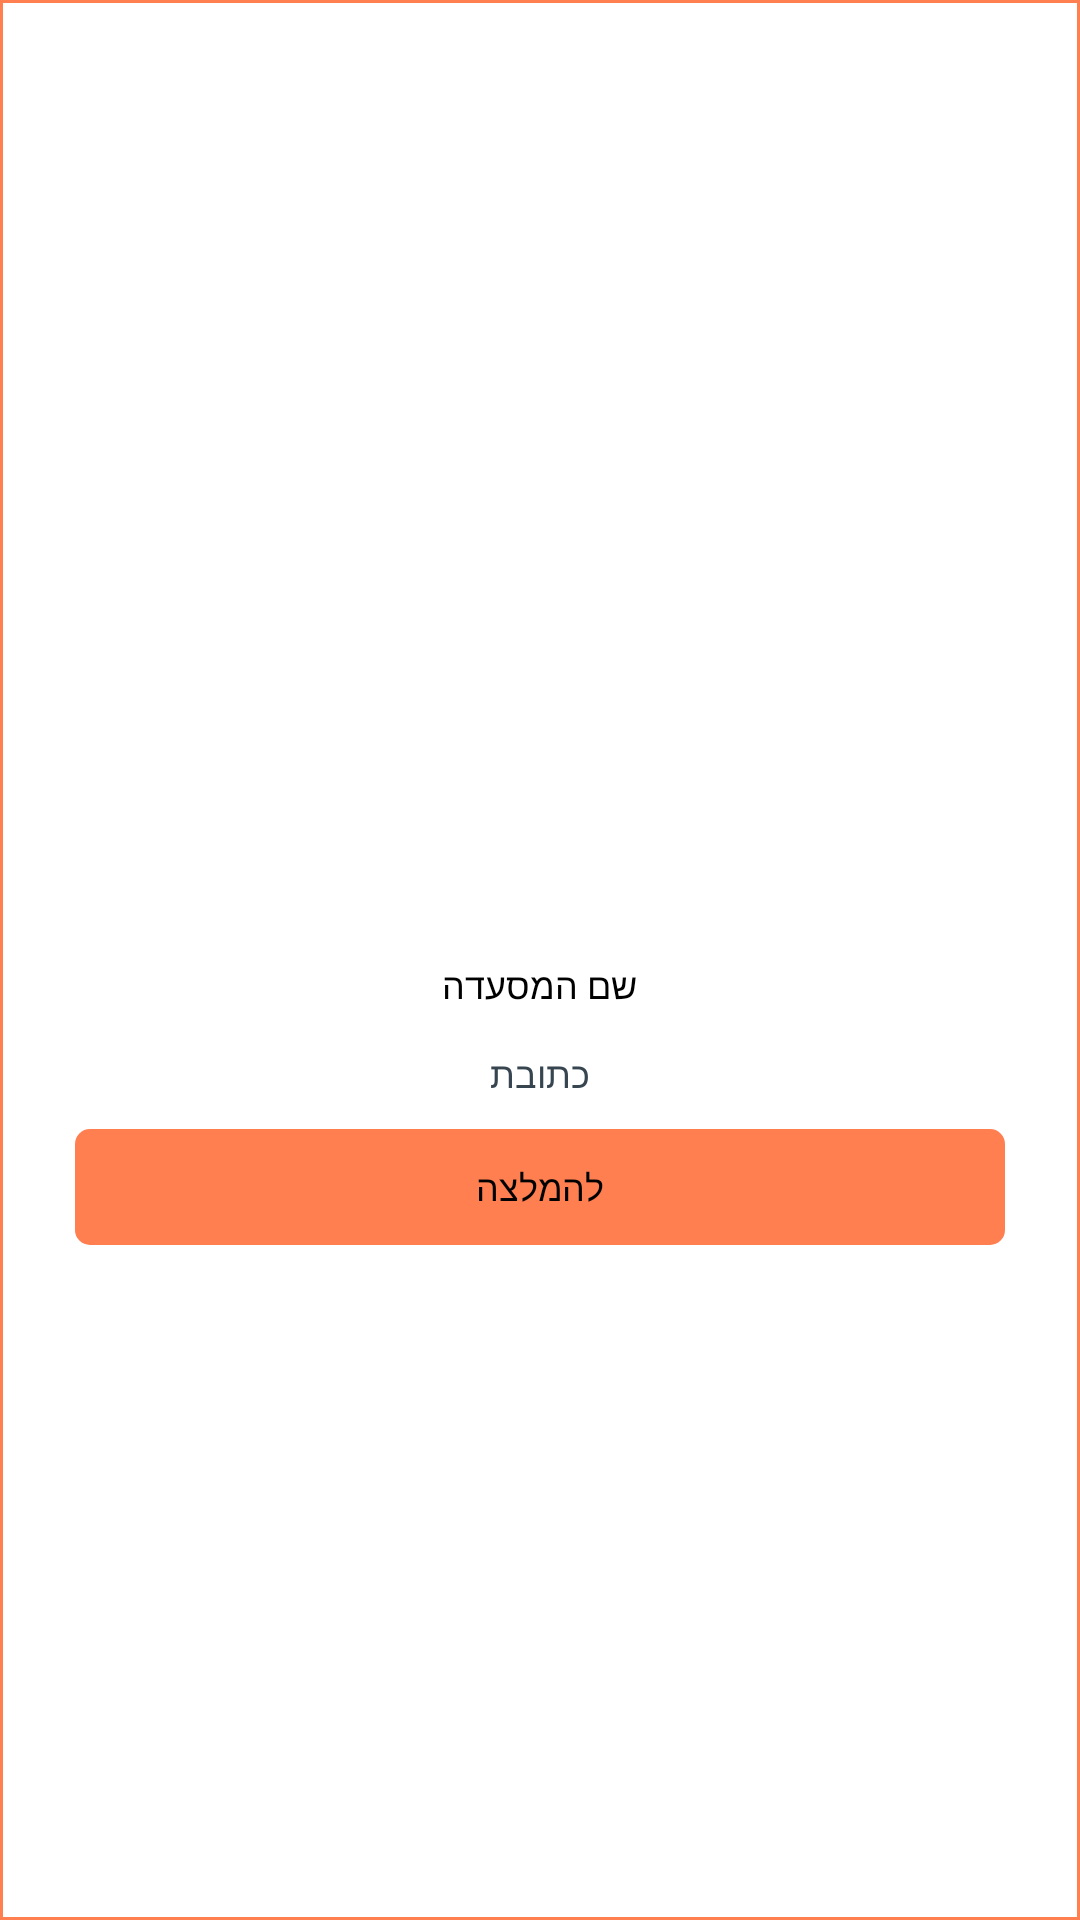

Reconstruct the res/layout file that produces this screen, plus the resources it refers to.
<!-- AndroidManifest.xml: application theme Theme.HutHashani -->
<!-- res/layout/post_card.xml -->
<LinearLayout
    xmlns:android="http://schemas.android.com/apk/res/android"
    android:id="@+id/postCardContainer"
    android:layout_width="154dp"
    android:layout_height="192dp"
    android:background="@drawable/post_card_container"
    android:paddingVertical="8dp"
    android:layout_marginHorizontal="18dp"
    android:orientation="vertical"
    android:gravity="center_vertical"
    android:layout_marginBottom="8dp">

    <ImageView
        android:id="@+id/postCardImageView"
        android:layout_width="match_parent"
        android:layout_height="85dp"
        android:layout_marginBottom="10dp"
        android:layout_marginHorizontal="15dp"
        android:src="@drawable/no_image"
        android:scaleType="fitXY" />

    <LinearLayout
        android:layout_width="match_parent"
        android:layout_height="wrap_content"
        android:orientation="vertical"
        android:gravity="center_horizontal">

        <TextView
            android:id="@+id/postCardTitleTextView"
            android:textColor="#000000"
            android:textSize="12sp"
            android:layout_marginBottom="13dp"
            android:layout_marginHorizontal="41dp"
            android:layout_height="wrap_content"
            android:layout_width="wrap_content"
            android:text="שם המסעדה" />

        <TextView
            android:id="@+id/postCardLocationTextView"
            android:textColor="#36454F"
            android:textSize="12sp"
            android:layout_marginBottom="10dp"
            android:layout_marginHorizontal="22dp"
            android:layout_height="wrap_content"
            android:layout_width="wrap_content"
            android:text="כתובת" />
    </LinearLayout>

    <LinearLayout
        android:id="@+id/postCardButton"
        android:layout_width="match_parent"
        android:layout_height="wrap_content"
        android:gravity="center_horizontal"
        android:background="@drawable/post_card_button"
        android:paddingVertical="11dp"
        android:layout_marginHorizontal="25dp"
        android:orientation="vertical">

        <TextView
            android:id="@+id/postCardButtonTextView"
            android:textColor="#000000"
            android:textSize="12sp"
            android:layout_height="wrap_content"
            android:layout_width="wrap_content"
            android:text="להמלצה" />
    </LinearLayout>

</LinearLayout>
<!-- resources referenced by this layout -->
<resources>
  <!-- drawable post_card_button (drawable) -->
  <?xml version="1.0" encoding="UTF-8"?>
  <shape
      xmlns:android="http://schemas.android.com/apk/res/android">
      <solid
          android:color="#FFFF7F50"
          />
      <corners
          android:radius="5dp"
          />
  </shape>
  <!-- drawable post_card_container (drawable) -->
  <?xml version="1.0" encoding="UTF-8"?>
  <shape
      xmlns:android="http://schemas.android.com/apk/res/android">
      <stroke
          android:color="#FFFF7F50"
          android:width="1dp"
          />
  </shape>
  <style name="Theme.HutHashani" parent="Base.Theme.HutHashani" />
  <style name="Base.Theme.HutHashani" parent="Theme.MaterialComponents.DayNight.DarkActionBar">
          <item name="colorPrimary">@color/custom_primary_color</item>
          <item name="colorPrimaryVariant">@color/custom_primary_color</item>
          <item name="colorOnPrimary">#000000</item>
          <item name="android:windowContentOverlay">@null</item>
          <item name="android:elevation">0dp</item>
      </style>
  <color name="custom_primary_color">#FFA500</color>
</resources>
